Dataset: Children Dataset (GitHub, KaiserTrelles/Cardiac-Decision-Support-System-IoMT-AI-DDS). Classes: AFIB, AVNRT, AVRT, atrial paced, normal, PJC, preexcitated PAC, ventricular paced.

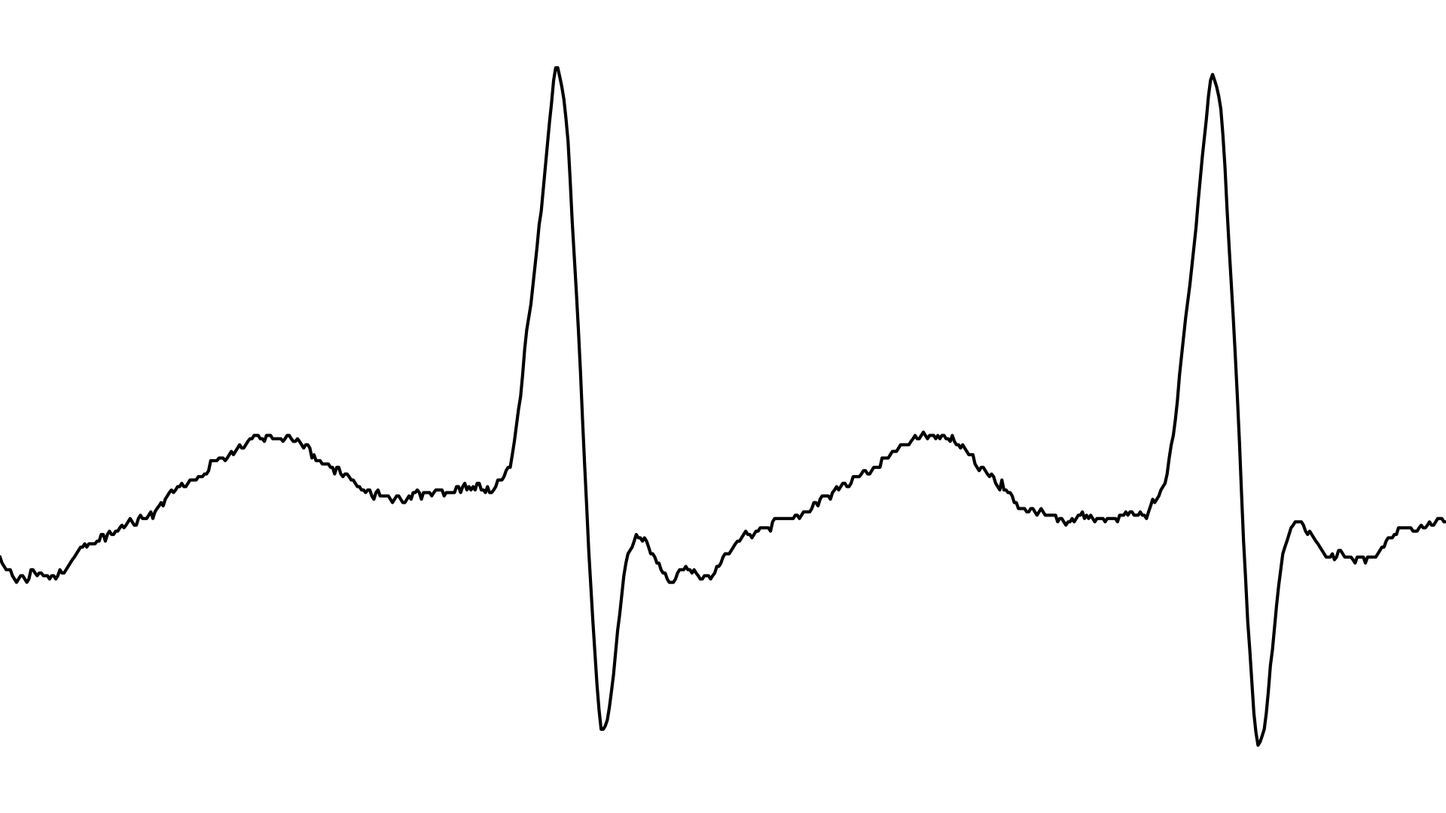
Label: AVNRT

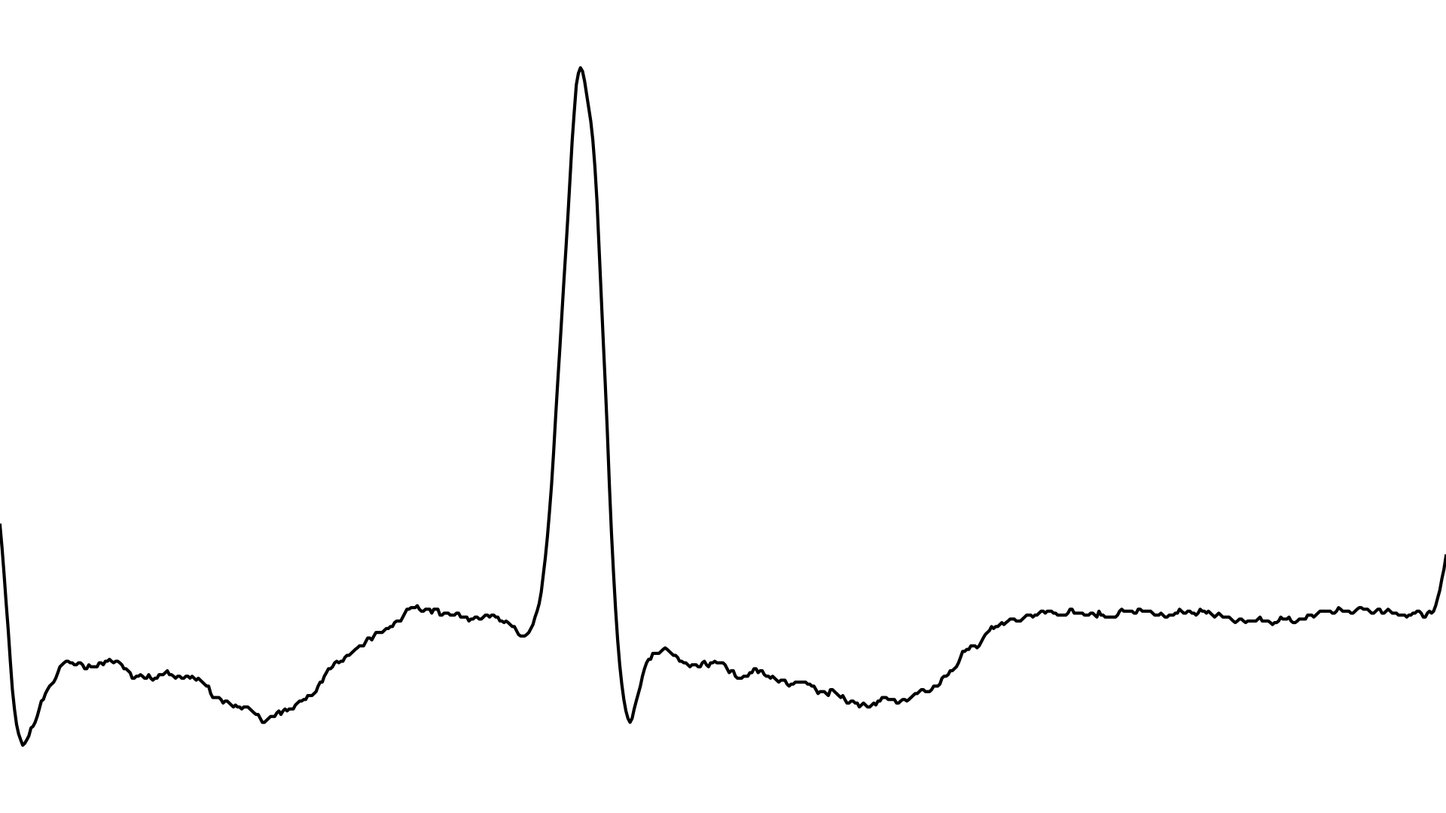
Label: AFIB

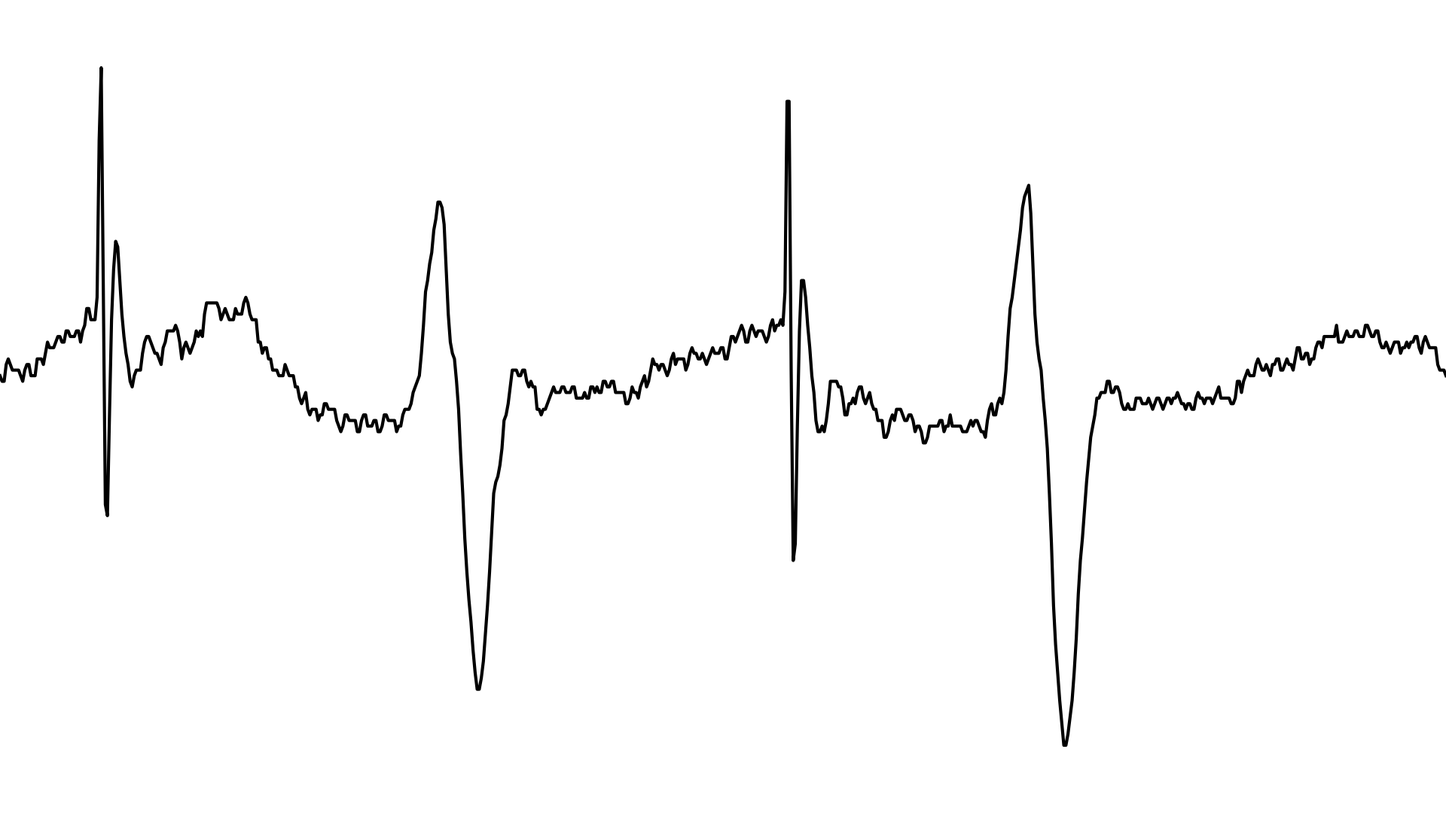
Label: atrial paced

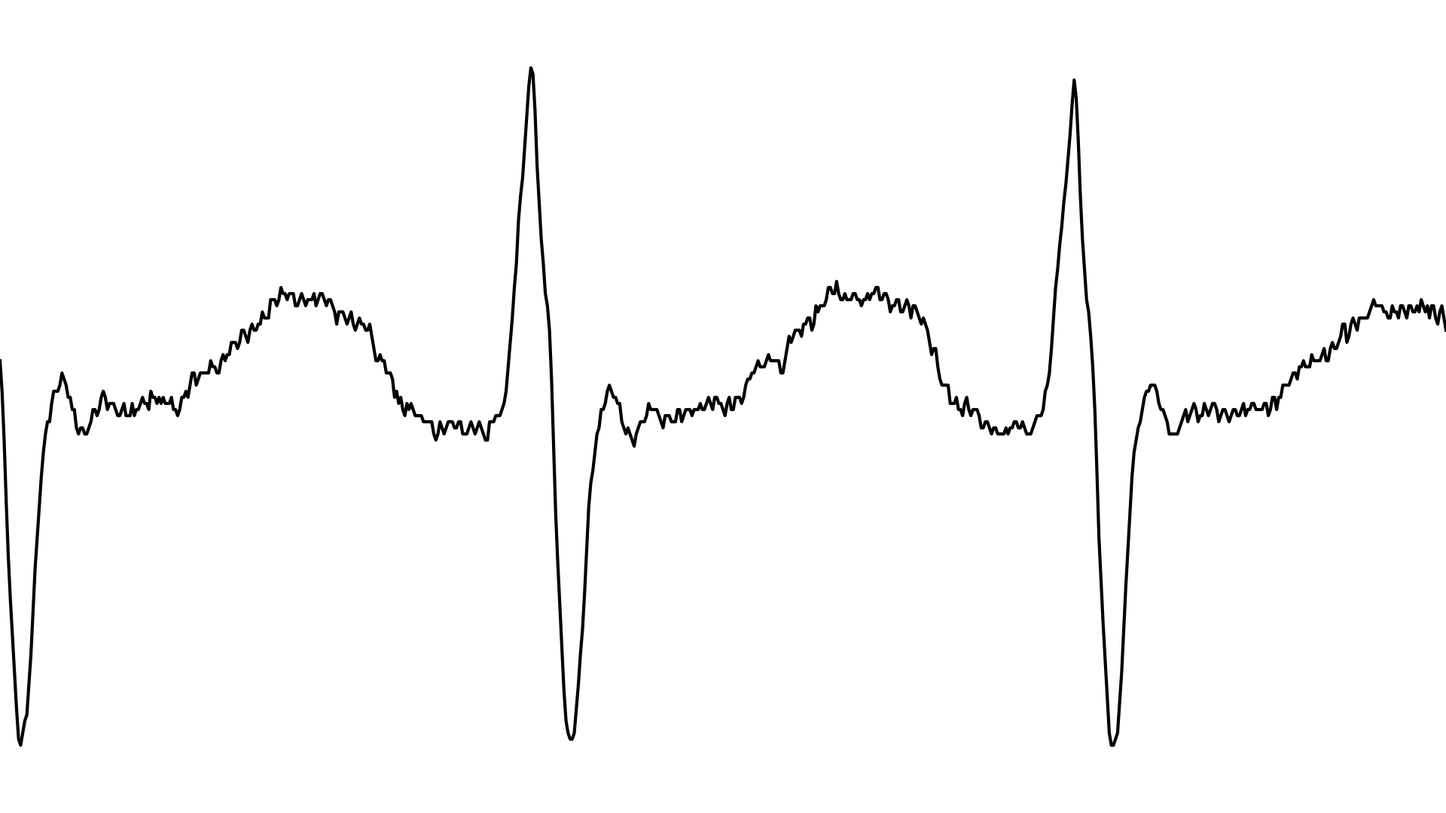
Label: AVRT

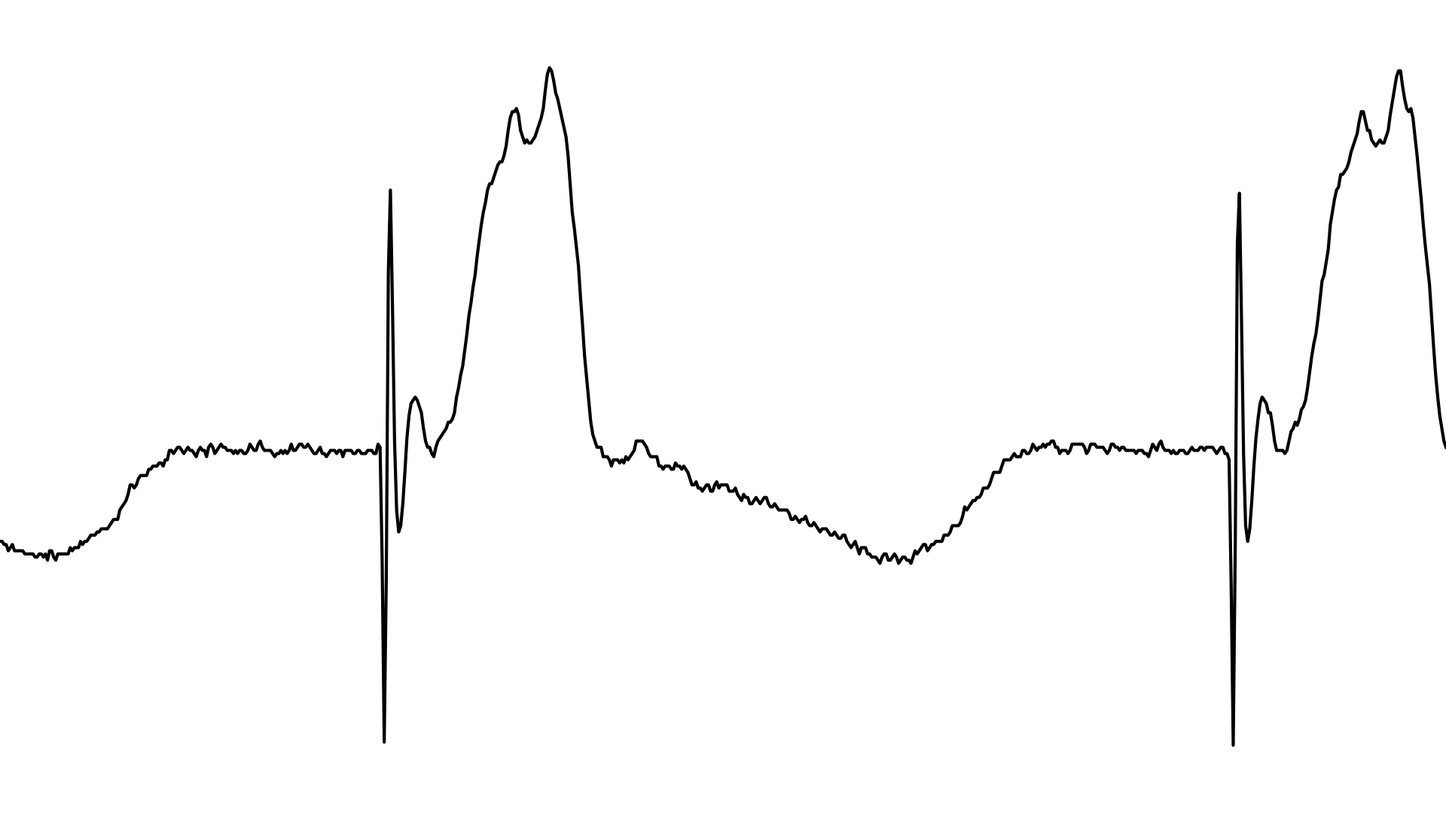
Label: ventricular paced

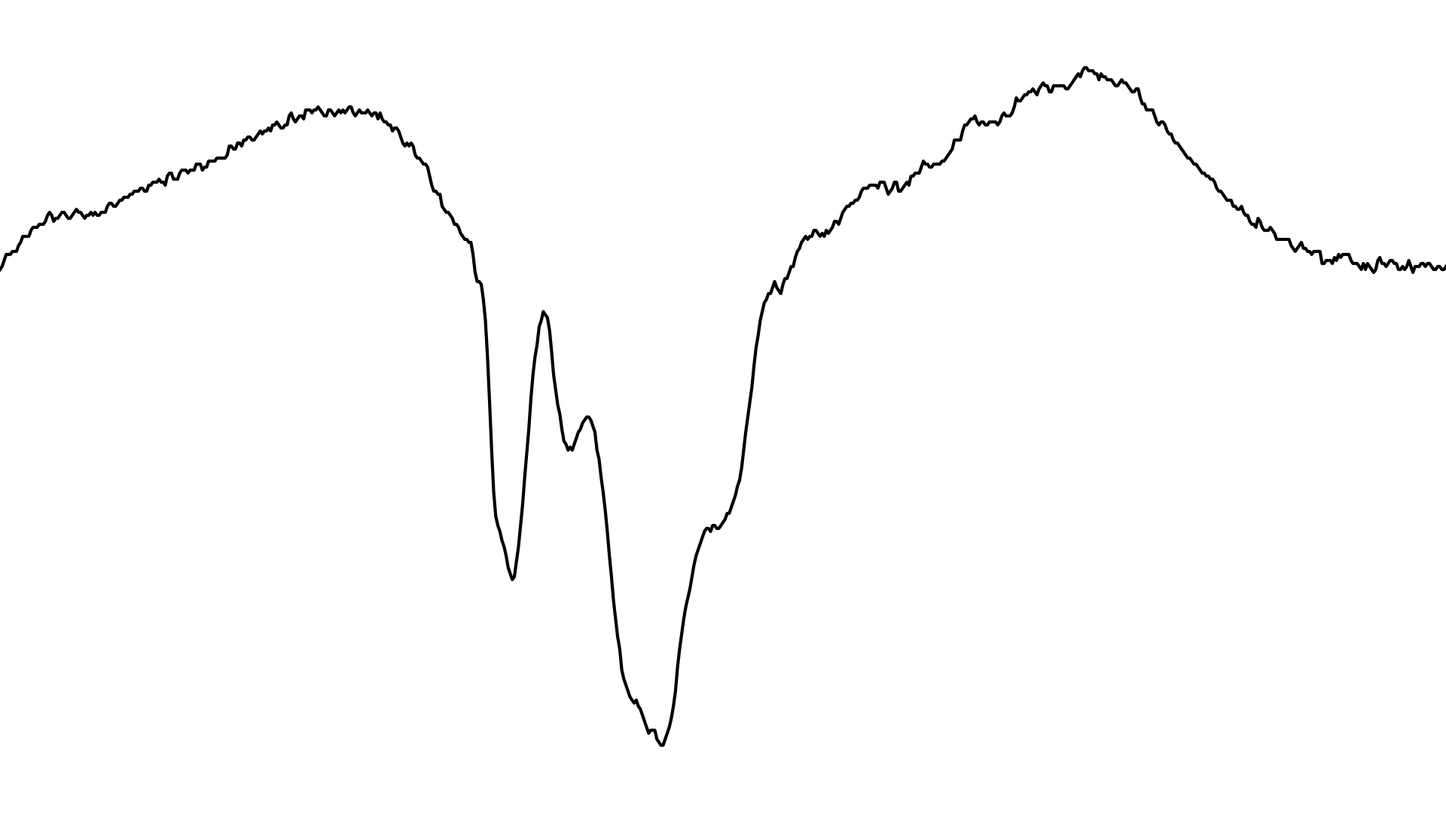
Label: preexcitated PAC
